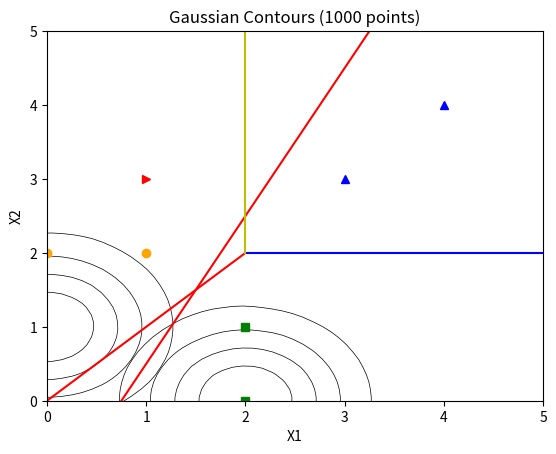

Reproduce this figure in Python.
#Author: Walter Nam
import numpy as np
import math
from scipy.interpolate import griddata
from numpy.random import uniform, seed
from numpy import array
import matplotlib.pyplot as plt
from matplotlib import cm

def feature_vector(x1, x2):
    return np.array([x1, x2]).transpose()

mu_i = feature_vector(0, 1) # mu vector for class 1
mu_j = feature_vector(2, 0) # mu vector for class 2
sigma = np.array([[1,0],[0,1]]) #covariance matrix

def gaussian_dist(x1, x2, sigma, mu):
    featurev = np.vstack((x1,x2)).T
    return np.diag(np.exp(-1*(np.dot((featurev-mu[None,...]).dot(np.linalg.inv(sigma)),(featurev-mu[None,...]).T))))

def plot_contour(x,y,z):
    # define grid.
    x1 = np.linspace(-5, 5, 100)
    x2 = np.linspace(-5, 5, 100)
    z = griddata((x, y), z, (x1[None,:], x2[:,None]), method='cubic')
    levels = [0.2, 0.4, 0.6, 0.8, 1.0]
    CS = plt.contour(x1,x2,z,linewidths=0.5,colors='k', levels = levels)
    
seed(1234)
npts = 1000
x1 = uniform(-4, 4, npts)
x2 = uniform(-4, 4, npts)
class_1 = gaussian_dist(x1,x2, sigma, mu_i)
class_2 = gaussian_dist(x1,x2, sigma, mu_j)
plot_contour(x1,x2,class_1)
plot_contour(x1,x2, class_2)
#plt.colorbar() 
plt.xlim(-2, 4)
plt.ylim(-2, 3)
x1 = np.linspace(-5,5,100)
x2 = -0.5*(3-4*x1)
plt.plot(x1, x2, 'r')
plt.xlabel('X1')
plt.ylabel('X2')
plt.title('Gaussian Contours (%d points)' % npts)
plt.show()

#Second Plot --------------------------------------------------------------

#Class 1
x1 = feature_vector(0,2)
x2 = feature_vector(1,2)
#Class 2
x3 = feature_vector(2,0)
x4 = feature_vector(2,1)
#Class 3
x5 = feature_vector(3,3)
x6 = feature_vector(4,4)

y = np.array([1,1,2,2,3,3])

def calculate_mu(vector1, vector2):
    return 0.5*(vector1 + vector2)

def calculate_wi(cov, mu):
    return np.matmul(np.linalg.inv(cov), mu)

def calculate_wi0(mu, cov, Pwi):
    wi = calculate_wi(cov, mu)
    return -0.5*np.matmul(mu, wi) + np.log(Pwi)

input = np.array([x1, x2, x3, x4, x5, x6])
sigma = np.cov(input.transpose())

#discriminant 1
mu_1 = calculate_mu(x1, x2)
w1_0 = calculate_wi0(mu_1, sigma, 1/3)
w1 = calculate_wi(sigma, mu_1)

# Class 1 
print("Class 1 =================")
print(mu_1)
print(w1)
print(w1_0)

# Class 2
mu_2 = calculate_mu(x3, x4)
w2_0 = calculate_wi0(mu_2, sigma, 1/3)
w2 = calculate_wi(sigma, mu_2)

print("#Class 2 ================")
print(mu_2)
print(w2)
print(w2_0)

#Class 3
print("Class 3 ==================")
mu_3 = calculate_mu(x5, x6)
w3_0 = calculate_wi0(mu_3, sigma, 1/3)
w3 = calculate_wi(sigma, mu_3)

print(mu_3)
print(w3)
print(w3_0)

#plotting the boundaries
plt.xlim(0,5)
plt.ylim(0,5)
#Boundary 1
x1 = np.linspace(0,2.0,100)
bound1 = x1
line = plt.plot(x1, bound1, 'r')

#Boundary 2
plt.axhline(y = 2.0, color='b', linestyle='-', xmin = 2.0/5.0)

#Boundary 3
plt.axvline(x = 2.0, color = 'y', linestyle = '-', ymin = 2.0/5.0)

#Plotting the classes and boundaries
plt.xlabel('X1')
plt.ylabel('X2')
plt.plot(0,2,color = 'orange', marker = 'o')
plt.plot(1,2,color = 'orange', marker = 'o')
plt.plot(2,0,color = 'green', marker = 's')
plt.plot(2,1,color = 'green', marker = 's')
plt.plot(3,3,color = 'blue', marker = '^')
plt.plot(4,4,color = 'blue', marker = '^')
plt.plot(1,3,color = 'red', marker = '>' )
plt.show()
